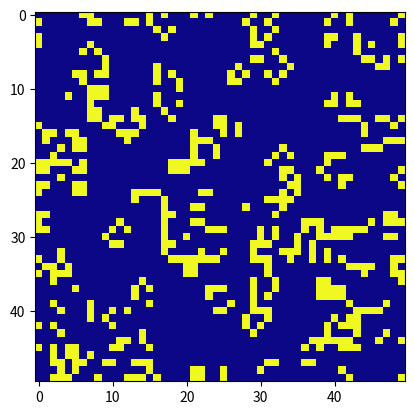

The matplotlib source for this figure:
import numpy as np
import matplotlib.pyplot as plt
import matplotlib.animation as animation

# Define the size of the grid
grid_size = (50, 50)

# Create a random initial state for the grid
initial_state = np.random.choice([0, 1], size=grid_size, p=[0.8, 0.2])

# Define the rules of the game
def update_state(state):
    neighbors_count = sum(np.roll(np.roll(state, i, 0), j, 1)
                          for i in (-1, 0, 1) for j in (-1, 0, 1)
                          if (i != 0 or j != 0))
    new_state = (neighbors_count == 3) | (state & (neighbors_count == 2))
    return new_state

# Create a figure and axis for the animation
fig, ax = plt.subplots()

# Create an image plot for the grid
img = ax.imshow(initial_state, cmap='plasma')

# Function to update the grid state for each animation frame
def update(frame):
    img.set_array(update_state(img.get_array()))
    return img,

# Create the animation
ani = animation.FuncAnimation(fig, update, frames=100, interval=200, blit=True)

# Show the animation
plt.show()
